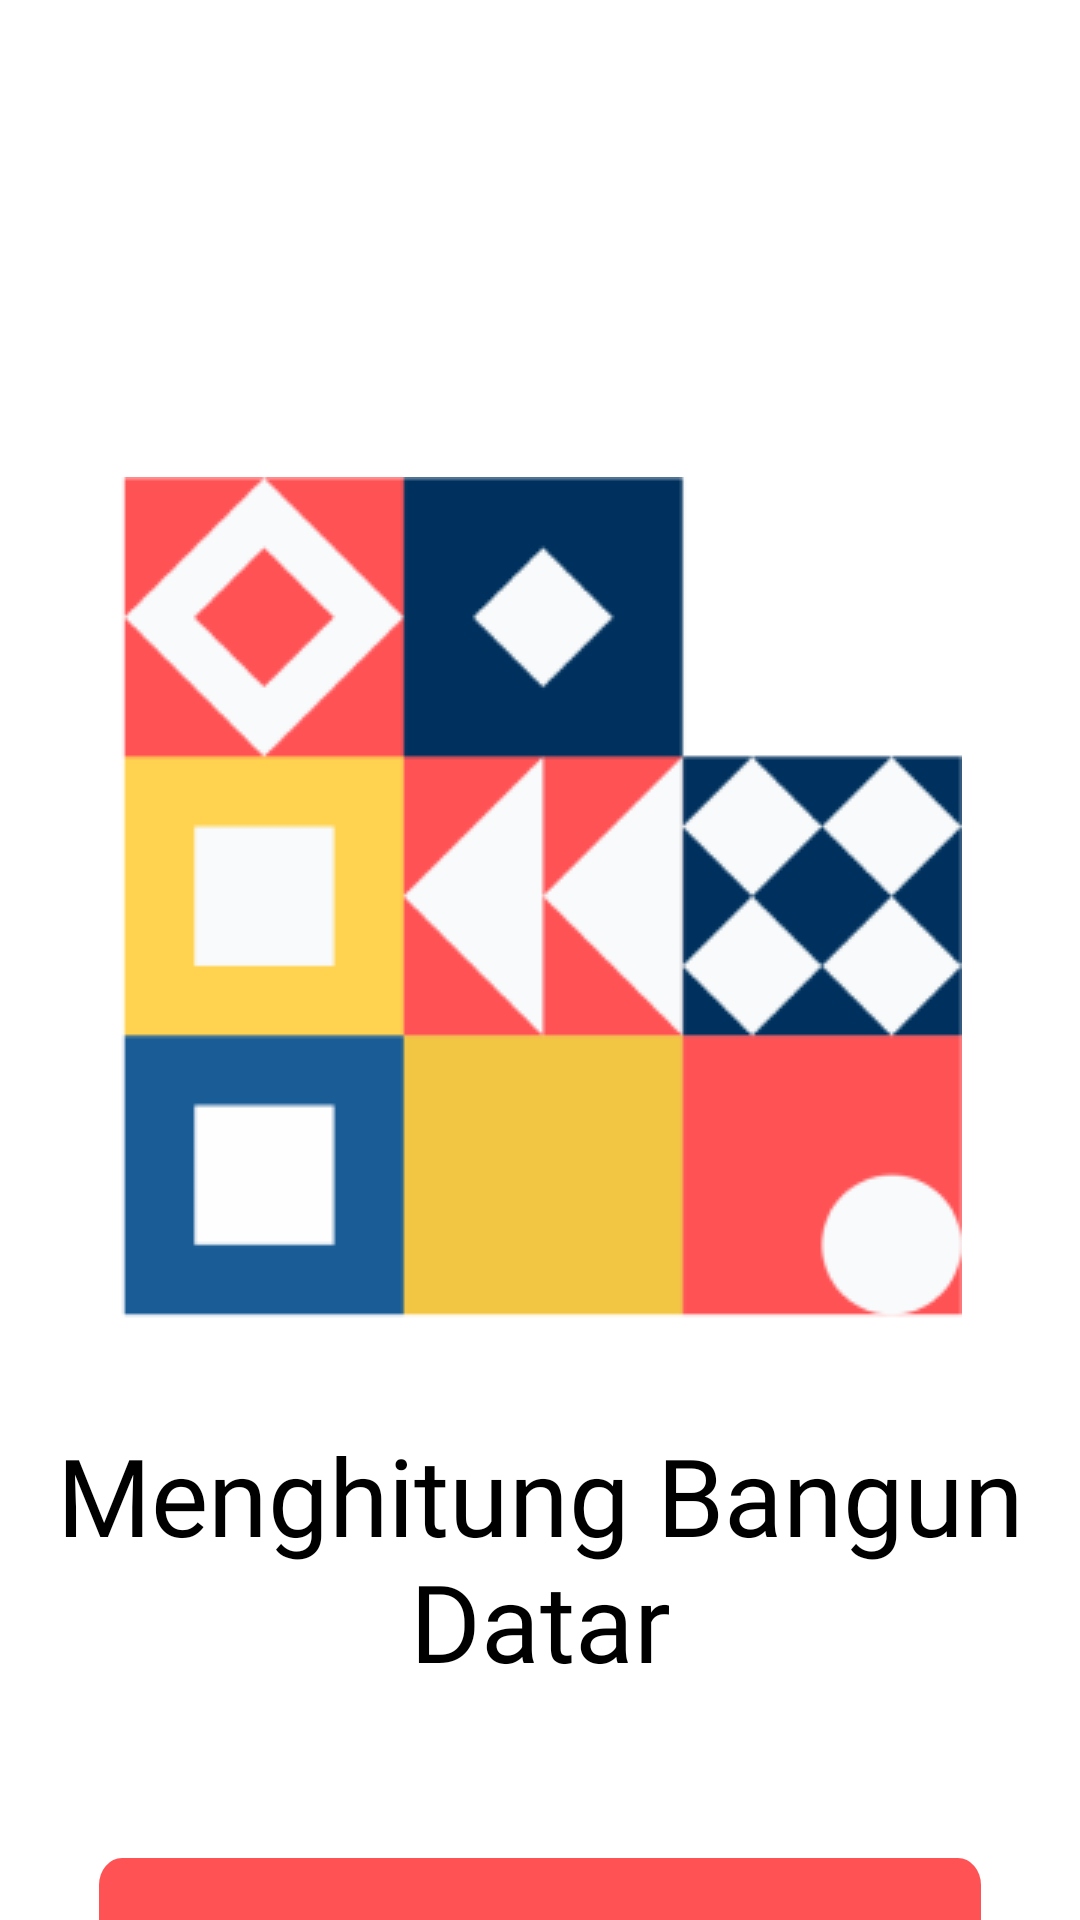

This screen was rendered from an Android layout file. Write that file and the resources it references.
<!-- AndroidManifest.xml: application theme Theme.HitungBangunDatar -->
<!-- res/layout/activity_main.xml -->
<?xml version="1.0" encoding="utf-8"?>
<androidx.constraintlayout.widget.ConstraintLayout
    xmlns:android="http://schemas.android.com/apk/res/android"
    xmlns:tools="http://schemas.android.com/tools"
    xmlns:app="http://schemas.android.com/apk/res-auto"
    android:layout_width="match_parent"
    android:layout_height="match_parent"
    tools:context=".MainActivity">


    <ImageView
        android:id="@+id/imageView"
        android:layout_width="wrap_content"
        android:layout_height="wrap_content"
        android:layout_marginTop="159dp"
        app:layout_constraintEnd_toEndOf="parent"
        app:layout_constraintHorizontal_bias="0.496"
        app:layout_constraintStart_toStartOf="parent"
        app:layout_constraintTop_toTopOf="parent"
        app:srcCompat="@drawable/hero"
        android:contentDescription="@string/image_hero" />

    <TextView
        android:id="@+id/textView"
        android:layout_width="wrap_content"
        android:layout_height="wrap_content"
        android:layout_marginTop="33dp"
        android:text="Menghitung Bangun Datar"
        android:fontFamily="@font/lblack"
        android:textSize="36sp"
        android:maxWidth="345dp"
        android:textAlignment="center"
        android:textColor="@color/black"
        app:layout_constraintEnd_toEndOf="parent"
        app:layout_constraintStart_toStartOf="parent"
        app:layout_constraintTop_toBottomOf="@+id/imageView" />

    <Button
        android:id="@+id/btnMulai"
        android:layout_width="0dp"
        android:layout_height="69dp"
        android:layout_marginStart="33dp"
        android:layout_marginTop="55dp"
        android:layout_marginEnd="33dp"
        android:text="AYO MULAI"
        android:textColor="@color/white"
        android:fontFamily="@font/lblack"
        android:textSize="20sp"
        android:background="@drawable/ic_tbpanjang"
        app:layout_constraintEnd_toEndOf="parent"
        app:layout_constraintHorizontal_bias="0.498"
        app:layout_constraintStart_toStartOf="parent"
        app:layout_constraintTop_toBottomOf="@+id/textView" />
</androidx.constraintlayout.widget.ConstraintLayout>
<!-- resources referenced by this layout -->
<resources>
  <color name="black">#FF000000</color>
  <color name="white">#FFFFFFFF</color>
  <!-- drawable hero: png bitmap (drawable, 10313 bytes) -->
  <!-- drawable ic_tbpanjang (drawable) -->
  <vector xmlns:android="http://schemas.android.com/apk/res/android"
      android:width="345dp"
      android:height="69dp"
      android:viewportWidth="345"
      android:viewportHeight="69">
    <path
        android:pathData="M9,0L336,0A9,9 0,0 1,345 9L345,60A9,9 0,0 1,336 69L9,69A9,9 0,0 1,0 60L0,9A9,9 0,0 1,9 0z"
        android:fillColor="#FF5255"/>
  </vector>
  <string name="image_hero">Image Hero</string>
  <style name="Theme.HitungBangunDatar" parent="Theme.MaterialComponents.DayNight.NoActionBar">
          
          <item name="colorPrimary">@color/red</item>
          <item name="colorPrimaryVariant">@color/purple_700</item>
          <item name="colorOnPrimary">@color/red</item>
          
          <item name="colorSecondary">@color/teal_200</item>
          <item name="colorSecondaryVariant">@color/teal_700</item>
          <item name="colorOnSecondary">@color/black</item>
          
          <item name="android:statusBarColor" tools:targetApi="l">?attr/colorPrimaryVariant</item>
          
      </style>
  <color name="red">#FF5255</color>
  <color name="purple_700">#FF3700B3</color>
  <color name="teal_200">#FF03DAC5</color>
  <color name="teal_700">#FF018786</color>
</resources>
